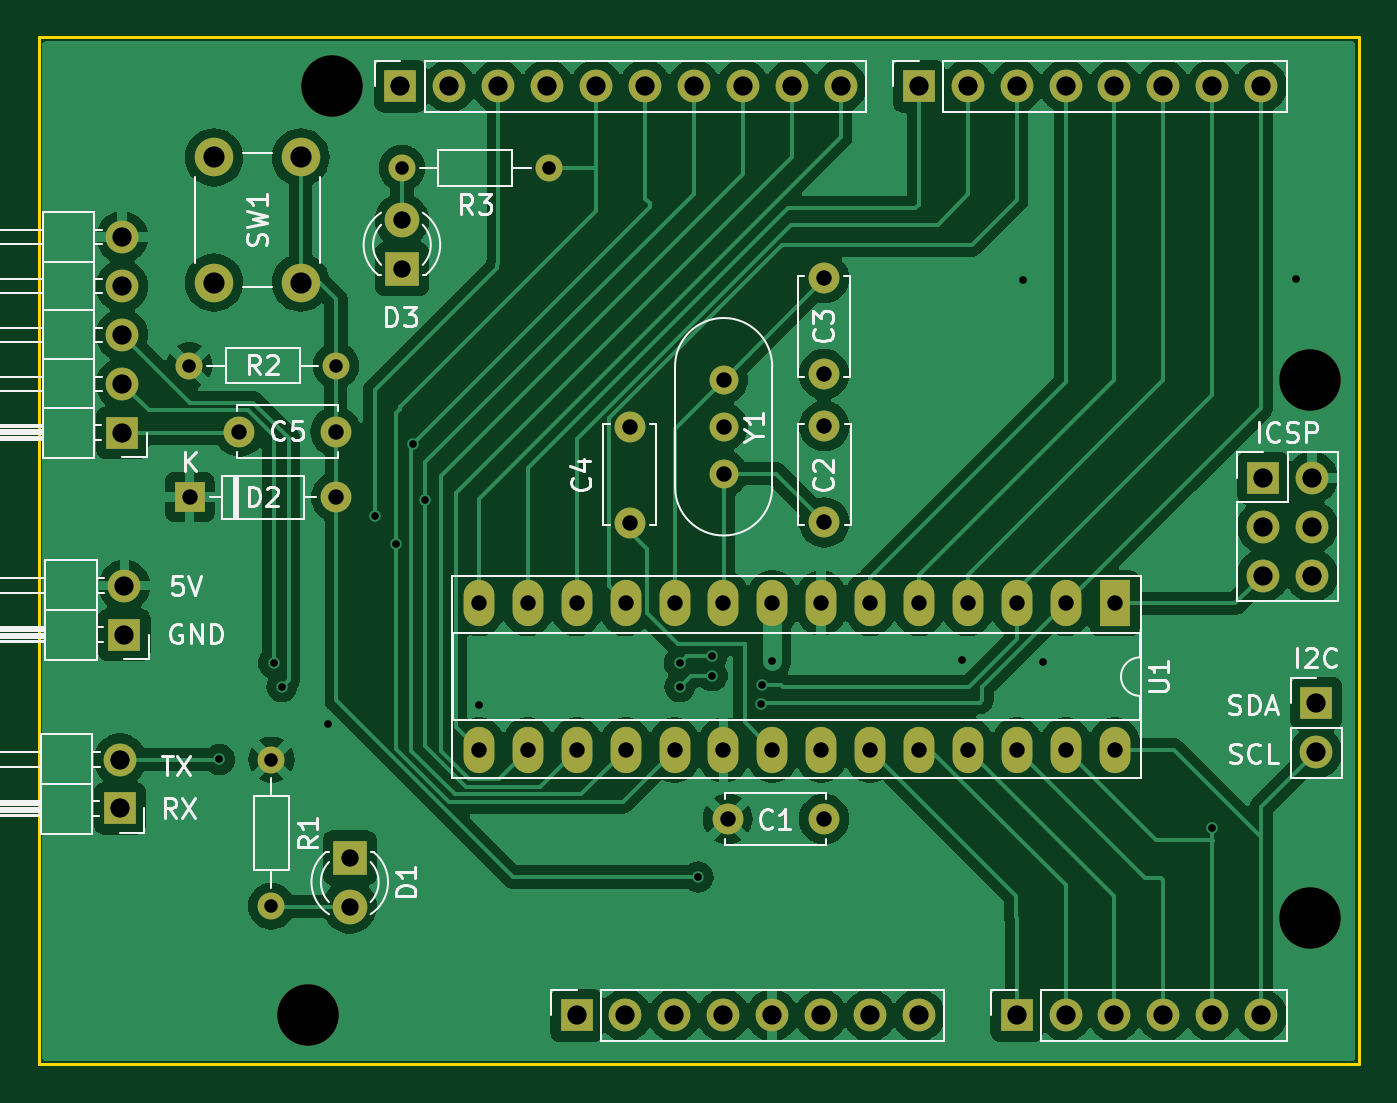
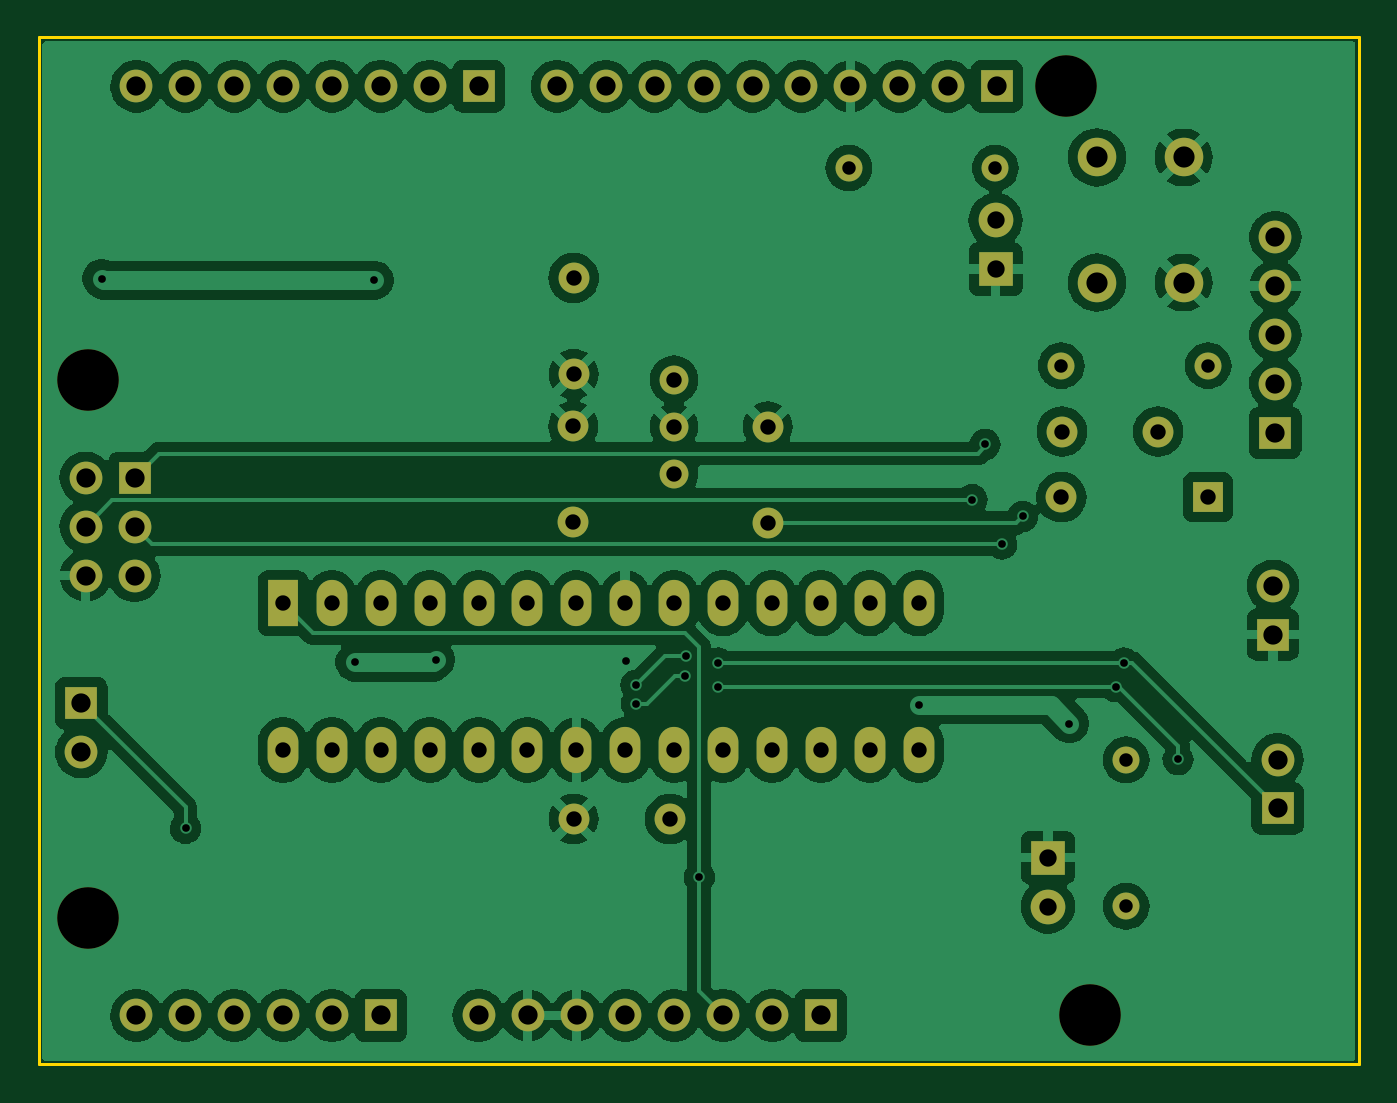
Circuit board: 11 layer files. Board 68.6 x 53.3 mm.
- bottom_copper: arduino_clone-B_Cu.gbl (156375 bytes)
- bottom_mask: arduino_clone-B_Mask.gbs (3760 bytes)
- paste: arduino_clone-B_Paste.gbp (492 bytes)
- bottom_silk: arduino_clone-B_Silkscreen.gbo (3770 bytes)
- outline: arduino_clone-Edge_Cuts.gm1 (1086 bytes)
- top_copper: arduino_clone-F_Cu.gtl (128300 bytes)
- top_mask: arduino_clone-F_Mask.gts (3760 bytes)
- paste: arduino_clone-F_Paste.gtp (492 bytes)
- top_silk: arduino_clone-F_Silkscreen.gto (39946 bytes)
- drill: arduino_clone-NPTH.drl (392 bytes)
- drill: arduino_clone-PTH.drl (2525 bytes)

=== bottom_copper: arduino_clone-B_Cu.gbl (156375 bytes, source omitted) ===
=== bottom_mask: arduino_clone-B_Mask.gbs ===
G04 #@! TF.GenerationSoftware,KiCad,Pcbnew,8.0.7*
G04 #@! TF.CreationDate,2025-01-27T00:19:07+09:00*
G04 #@! TF.ProjectId,arduino_clone,61726475-696e-46f5-9f63-6c6f6e652e6b,rev?*
G04 #@! TF.SameCoordinates,Original*
G04 #@! TF.FileFunction,Soldermask,Bot*
G04 #@! TF.FilePolarity,Negative*
%FSLAX46Y46*%
G04 Gerber Fmt 4.6, Leading zero omitted, Abs format (unit mm)*
G04 Created by KiCad (PCBNEW 8.0.7) date 2025-01-27 00:19:07*
%MOMM*%
%LPD*%
G01*
G04 APERTURE LIST*
%ADD10C,2.000000*%
%ADD11O,1.700000X1.700000*%
%ADD12R,1.700000X1.700000*%
%ADD13C,1.500000*%
%ADD14R,1.600000X2.400000*%
%ADD15O,1.600000X2.400000*%
%ADD16C,1.400000*%
%ADD17O,1.400000X1.400000*%
%ADD18R,1.800000X1.800000*%
%ADD19C,1.800000*%
%ADD20R,1.600000X1.600000*%
%ADD21O,1.600000X1.600000*%
%ADD22C,1.600000*%
%ADD23C,3.200000*%
G04 APERTURE END LIST*
D10*
X113610000Y-52890000D03*
X113610000Y-59390000D03*
X109110000Y-52890000D03*
X109110000Y-59390000D03*
D11*
X166360000Y-83785000D03*
D12*
X166360000Y-81245000D03*
X104455000Y-77675000D03*
D11*
X104455000Y-75135000D03*
D13*
X135580000Y-64440000D03*
X135580000Y-66880000D03*
X135580000Y-69320000D03*
D14*
X155890000Y-76050000D03*
D15*
X153350000Y-76050000D03*
X150810000Y-76050000D03*
X148270000Y-76050000D03*
X145730000Y-76050000D03*
X143190000Y-76050000D03*
X140650000Y-76050000D03*
X138110000Y-76050000D03*
X135570000Y-76050000D03*
X133030000Y-76050000D03*
X130490000Y-76050000D03*
X127950000Y-76050000D03*
X125410000Y-76050000D03*
X122870000Y-76050000D03*
X122870000Y-83670000D03*
X125410000Y-83670000D03*
X127950000Y-83670000D03*
X130490000Y-83670000D03*
X133030000Y-83670000D03*
X135570000Y-83670000D03*
X138110000Y-83670000D03*
X140650000Y-83670000D03*
X143190000Y-83670000D03*
X145730000Y-83670000D03*
X148270000Y-83670000D03*
X150810000Y-83670000D03*
X153350000Y-83670000D03*
X155890000Y-83670000D03*
D16*
X126500000Y-53440000D03*
D17*
X118880000Y-53440000D03*
D16*
X107830000Y-63700000D03*
D17*
X115450000Y-63700000D03*
D16*
X112090000Y-84170000D03*
D17*
X112090000Y-91790000D03*
D12*
X104225000Y-86705000D03*
D11*
X104225000Y-84165000D03*
D12*
X163600000Y-69530000D03*
D11*
X166140000Y-69530000D03*
X163600000Y-72070000D03*
X166140000Y-72070000D03*
X163600000Y-74610000D03*
X166140000Y-74610000D03*
D12*
X104340000Y-67190000D03*
D11*
X104340000Y-64650000D03*
X104340000Y-62110000D03*
X104340000Y-59570000D03*
X104340000Y-57030000D03*
D18*
X118870000Y-58700000D03*
D19*
X118870000Y-56160000D03*
D20*
X107840000Y-70540000D03*
D21*
X115460000Y-70540000D03*
D18*
X116160000Y-89260000D03*
D19*
X116160000Y-91800000D03*
D22*
X110430000Y-67130000D03*
X115430000Y-67130000D03*
X130710000Y-71870000D03*
X130710000Y-66870000D03*
X140790000Y-64150000D03*
X140790000Y-59150000D03*
X140810000Y-71850000D03*
X140810000Y-66850000D03*
X135790000Y-87250000D03*
X140790000Y-87250000D03*
D12*
X127940000Y-97460000D03*
D11*
X130480000Y-97460000D03*
X133020000Y-97460000D03*
X135560000Y-97460000D03*
X138100000Y-97460000D03*
X140640000Y-97460000D03*
X143180000Y-97460000D03*
X145720000Y-97460000D03*
D12*
X150800000Y-97460000D03*
D11*
X153340000Y-97460000D03*
X155880000Y-97460000D03*
X158420000Y-97460000D03*
X160960000Y-97460000D03*
X163500000Y-97460000D03*
D12*
X118796000Y-49200000D03*
D11*
X121336000Y-49200000D03*
X123876000Y-49200000D03*
X126416000Y-49200000D03*
X128956000Y-49200000D03*
X131496000Y-49200000D03*
X134036000Y-49200000D03*
X136576000Y-49200000D03*
X139116000Y-49200000D03*
X141656000Y-49200000D03*
D12*
X145720000Y-49200000D03*
D11*
X148260000Y-49200000D03*
X150800000Y-49200000D03*
X153340000Y-49200000D03*
X155880000Y-49200000D03*
X158420000Y-49200000D03*
X160960000Y-49200000D03*
X163500000Y-49200000D03*
D23*
X115240000Y-49200000D03*
X113970000Y-97460000D03*
X166040000Y-64440000D03*
X166040000Y-92380000D03*
M02*

=== paste: arduino_clone-B_Paste.gbp ===
G04 #@! TF.GenerationSoftware,KiCad,Pcbnew,8.0.7*
G04 #@! TF.CreationDate,2025-01-27T00:19:07+09:00*
G04 #@! TF.ProjectId,arduino_clone,61726475-696e-46f5-9f63-6c6f6e652e6b,rev?*
G04 #@! TF.SameCoordinates,Original*
G04 #@! TF.FileFunction,Paste,Bot*
G04 #@! TF.FilePolarity,Positive*
%FSLAX46Y46*%
G04 Gerber Fmt 4.6, Leading zero omitted, Abs format (unit mm)*
G04 Created by KiCad (PCBNEW 8.0.7) date 2025-01-27 00:19:07*
%MOMM*%
%LPD*%
G01*
G04 APERTURE LIST*
G04 APERTURE END LIST*
M02*

=== bottom_silk: arduino_clone-B_Silkscreen.gbo ===
G04 #@! TF.GenerationSoftware,KiCad,Pcbnew,8.0.7*
G04 #@! TF.CreationDate,2025-01-27T00:19:07+09:00*
G04 #@! TF.ProjectId,arduino_clone,61726475-696e-46f5-9f63-6c6f6e652e6b,rev?*
G04 #@! TF.SameCoordinates,Original*
G04 #@! TF.FileFunction,Legend,Bot*
G04 #@! TF.FilePolarity,Positive*
%FSLAX46Y46*%
G04 Gerber Fmt 4.6, Leading zero omitted, Abs format (unit mm)*
G04 Created by KiCad (PCBNEW 8.0.7) date 2025-01-27 00:19:07*
%MOMM*%
%LPD*%
G01*
G04 APERTURE LIST*
%ADD10C,2.000000*%
%ADD11O,1.700000X1.700000*%
%ADD12R,1.700000X1.700000*%
%ADD13C,1.500000*%
%ADD14R,1.600000X2.400000*%
%ADD15O,1.600000X2.400000*%
%ADD16C,1.400000*%
%ADD17O,1.400000X1.400000*%
%ADD18R,1.800000X1.800000*%
%ADD19C,1.800000*%
%ADD20R,1.600000X1.600000*%
%ADD21O,1.600000X1.600000*%
%ADD22C,1.600000*%
%ADD23C,3.200000*%
G04 APERTURE END LIST*
%LPC*%
D10*
X113610000Y-52890000D03*
X113610000Y-59390000D03*
X109110000Y-52890000D03*
X109110000Y-59390000D03*
D11*
X166360000Y-83785000D03*
D12*
X166360000Y-81245000D03*
X104455000Y-77675000D03*
D11*
X104455000Y-75135000D03*
D13*
X135580000Y-64440000D03*
X135580000Y-66880000D03*
X135580000Y-69320000D03*
D14*
X155890000Y-76050000D03*
D15*
X153350000Y-76050000D03*
X150810000Y-76050000D03*
X148270000Y-76050000D03*
X145730000Y-76050000D03*
X143190000Y-76050000D03*
X140650000Y-76050000D03*
X138110000Y-76050000D03*
X135570000Y-76050000D03*
X133030000Y-76050000D03*
X130490000Y-76050000D03*
X127950000Y-76050000D03*
X125410000Y-76050000D03*
X122870000Y-76050000D03*
X122870000Y-83670000D03*
X125410000Y-83670000D03*
X127950000Y-83670000D03*
X130490000Y-83670000D03*
X133030000Y-83670000D03*
X135570000Y-83670000D03*
X138110000Y-83670000D03*
X140650000Y-83670000D03*
X143190000Y-83670000D03*
X145730000Y-83670000D03*
X148270000Y-83670000D03*
X150810000Y-83670000D03*
X153350000Y-83670000D03*
X155890000Y-83670000D03*
D16*
X126500000Y-53440000D03*
D17*
X118880000Y-53440000D03*
D16*
X107830000Y-63700000D03*
D17*
X115450000Y-63700000D03*
D16*
X112090000Y-84170000D03*
D17*
X112090000Y-91790000D03*
D12*
X104225000Y-86705000D03*
D11*
X104225000Y-84165000D03*
D12*
X163600000Y-69530000D03*
D11*
X166140000Y-69530000D03*
X163600000Y-72070000D03*
X166140000Y-72070000D03*
X163600000Y-74610000D03*
X166140000Y-74610000D03*
D12*
X104340000Y-67190000D03*
D11*
X104340000Y-64650000D03*
X104340000Y-62110000D03*
X104340000Y-59570000D03*
X104340000Y-57030000D03*
D18*
X118870000Y-58700000D03*
D19*
X118870000Y-56160000D03*
D20*
X107840000Y-70540000D03*
D21*
X115460000Y-70540000D03*
D18*
X116160000Y-89260000D03*
D19*
X116160000Y-91800000D03*
D22*
X110430000Y-67130000D03*
X115430000Y-67130000D03*
X130710000Y-71870000D03*
X130710000Y-66870000D03*
X140790000Y-64150000D03*
X140790000Y-59150000D03*
X140810000Y-71850000D03*
X140810000Y-66850000D03*
X135790000Y-87250000D03*
X140790000Y-87250000D03*
D12*
X127940000Y-97460000D03*
D11*
X130480000Y-97460000D03*
X133020000Y-97460000D03*
X135560000Y-97460000D03*
X138100000Y-97460000D03*
X140640000Y-97460000D03*
X143180000Y-97460000D03*
X145720000Y-97460000D03*
D12*
X150800000Y-97460000D03*
D11*
X153340000Y-97460000D03*
X155880000Y-97460000D03*
X158420000Y-97460000D03*
X160960000Y-97460000D03*
X163500000Y-97460000D03*
D12*
X118796000Y-49200000D03*
D11*
X121336000Y-49200000D03*
X123876000Y-49200000D03*
X126416000Y-49200000D03*
X128956000Y-49200000D03*
X131496000Y-49200000D03*
X134036000Y-49200000D03*
X136576000Y-49200000D03*
X139116000Y-49200000D03*
X141656000Y-49200000D03*
D12*
X145720000Y-49200000D03*
D11*
X148260000Y-49200000D03*
X150800000Y-49200000D03*
X153340000Y-49200000D03*
X155880000Y-49200000D03*
X158420000Y-49200000D03*
X160960000Y-49200000D03*
X163500000Y-49200000D03*
D23*
X115240000Y-49200000D03*
X113970000Y-97460000D03*
X166040000Y-64440000D03*
X166040000Y-92380000D03*
%LPD*%
M02*

=== outline: arduino_clone-Edge_Cuts.gm1 ===
G04 #@! TF.GenerationSoftware,KiCad,Pcbnew,8.0.7*
G04 #@! TF.CreationDate,2025-01-27T00:19:07+09:00*
G04 #@! TF.ProjectId,arduino_clone,61726475-696e-46f5-9f63-6c6f6e652e6b,rev?*
G04 #@! TF.SameCoordinates,Original*
G04 #@! TF.FileFunction,Profile,NP*
%FSLAX46Y46*%
G04 Gerber Fmt 4.6, Leading zero omitted, Abs format (unit mm)*
G04 Created by KiCad (PCBNEW 8.0.7) date 2025-01-27 00:19:07*
%MOMM*%
%LPD*%
G01*
G04 APERTURE LIST*
G04 #@! TA.AperFunction,Profile*
%ADD10C,0.150000*%
G04 #@! TD*
G04 APERTURE END LIST*
D10*
X100500000Y-100000000D02*
X100000000Y-100000000D01*
X100762000Y-46660000D02*
X100000000Y-46660000D01*
X100000000Y-47422000D02*
X100000000Y-46660000D01*
X168580000Y-61900000D02*
X168580000Y-46660000D01*
X163500000Y-46660000D02*
X168580000Y-46660000D01*
X168580000Y-96190000D02*
X168580000Y-100000000D01*
X165278000Y-100000000D02*
X168580000Y-100000000D01*
X100000000Y-100000000D02*
X100000000Y-47422000D01*
X168580000Y-61900000D02*
X168580000Y-96190000D01*
X165278000Y-100000000D02*
X100500000Y-100000000D01*
X100762000Y-46660000D02*
X163500000Y-46660000D01*
M02*

=== top_copper: arduino_clone-F_Cu.gtl (128300 bytes, source omitted) ===
=== top_mask: arduino_clone-F_Mask.gts ===
G04 #@! TF.GenerationSoftware,KiCad,Pcbnew,8.0.7*
G04 #@! TF.CreationDate,2025-01-27T00:19:07+09:00*
G04 #@! TF.ProjectId,arduino_clone,61726475-696e-46f5-9f63-6c6f6e652e6b,rev?*
G04 #@! TF.SameCoordinates,Original*
G04 #@! TF.FileFunction,Soldermask,Top*
G04 #@! TF.FilePolarity,Negative*
%FSLAX46Y46*%
G04 Gerber Fmt 4.6, Leading zero omitted, Abs format (unit mm)*
G04 Created by KiCad (PCBNEW 8.0.7) date 2025-01-27 00:19:07*
%MOMM*%
%LPD*%
G01*
G04 APERTURE LIST*
%ADD10C,2.000000*%
%ADD11O,1.700000X1.700000*%
%ADD12R,1.700000X1.700000*%
%ADD13C,1.500000*%
%ADD14R,1.600000X2.400000*%
%ADD15O,1.600000X2.400000*%
%ADD16C,1.400000*%
%ADD17O,1.400000X1.400000*%
%ADD18R,1.800000X1.800000*%
%ADD19C,1.800000*%
%ADD20R,1.600000X1.600000*%
%ADD21O,1.600000X1.600000*%
%ADD22C,1.600000*%
%ADD23C,3.200000*%
G04 APERTURE END LIST*
D10*
X113610000Y-52890000D03*
X113610000Y-59390000D03*
X109110000Y-52890000D03*
X109110000Y-59390000D03*
D11*
X166360000Y-83785000D03*
D12*
X166360000Y-81245000D03*
X104455000Y-77675000D03*
D11*
X104455000Y-75135000D03*
D13*
X135580000Y-64440000D03*
X135580000Y-66880000D03*
X135580000Y-69320000D03*
D14*
X155890000Y-76050000D03*
D15*
X153350000Y-76050000D03*
X150810000Y-76050000D03*
X148270000Y-76050000D03*
X145730000Y-76050000D03*
X143190000Y-76050000D03*
X140650000Y-76050000D03*
X138110000Y-76050000D03*
X135570000Y-76050000D03*
X133030000Y-76050000D03*
X130490000Y-76050000D03*
X127950000Y-76050000D03*
X125410000Y-76050000D03*
X122870000Y-76050000D03*
X122870000Y-83670000D03*
X125410000Y-83670000D03*
X127950000Y-83670000D03*
X130490000Y-83670000D03*
X133030000Y-83670000D03*
X135570000Y-83670000D03*
X138110000Y-83670000D03*
X140650000Y-83670000D03*
X143190000Y-83670000D03*
X145730000Y-83670000D03*
X148270000Y-83670000D03*
X150810000Y-83670000D03*
X153350000Y-83670000D03*
X155890000Y-83670000D03*
D16*
X126500000Y-53440000D03*
D17*
X118880000Y-53440000D03*
D16*
X107830000Y-63700000D03*
D17*
X115450000Y-63700000D03*
D16*
X112090000Y-84170000D03*
D17*
X112090000Y-91790000D03*
D12*
X104225000Y-86705000D03*
D11*
X104225000Y-84165000D03*
D12*
X163600000Y-69530000D03*
D11*
X166140000Y-69530000D03*
X163600000Y-72070000D03*
X166140000Y-72070000D03*
X163600000Y-74610000D03*
X166140000Y-74610000D03*
D12*
X104340000Y-67190000D03*
D11*
X104340000Y-64650000D03*
X104340000Y-62110000D03*
X104340000Y-59570000D03*
X104340000Y-57030000D03*
D18*
X118870000Y-58700000D03*
D19*
X118870000Y-56160000D03*
D20*
X107840000Y-70540000D03*
D21*
X115460000Y-70540000D03*
D18*
X116160000Y-89260000D03*
D19*
X116160000Y-91800000D03*
D22*
X110430000Y-67130000D03*
X115430000Y-67130000D03*
X130710000Y-71870000D03*
X130710000Y-66870000D03*
X140790000Y-64150000D03*
X140790000Y-59150000D03*
X140810000Y-71850000D03*
X140810000Y-66850000D03*
X135790000Y-87250000D03*
X140790000Y-87250000D03*
D12*
X127940000Y-97460000D03*
D11*
X130480000Y-97460000D03*
X133020000Y-97460000D03*
X135560000Y-97460000D03*
X138100000Y-97460000D03*
X140640000Y-97460000D03*
X143180000Y-97460000D03*
X145720000Y-97460000D03*
D12*
X150800000Y-97460000D03*
D11*
X153340000Y-97460000D03*
X155880000Y-97460000D03*
X158420000Y-97460000D03*
X160960000Y-97460000D03*
X163500000Y-97460000D03*
D12*
X118796000Y-49200000D03*
D11*
X121336000Y-49200000D03*
X123876000Y-49200000D03*
X126416000Y-49200000D03*
X128956000Y-49200000D03*
X131496000Y-49200000D03*
X134036000Y-49200000D03*
X136576000Y-49200000D03*
X139116000Y-49200000D03*
X141656000Y-49200000D03*
D12*
X145720000Y-49200000D03*
D11*
X148260000Y-49200000D03*
X150800000Y-49200000D03*
X153340000Y-49200000D03*
X155880000Y-49200000D03*
X158420000Y-49200000D03*
X160960000Y-49200000D03*
X163500000Y-49200000D03*
D23*
X115240000Y-49200000D03*
X113970000Y-97460000D03*
X166040000Y-64440000D03*
X166040000Y-92380000D03*
M02*

=== paste: arduino_clone-F_Paste.gtp ===
G04 #@! TF.GenerationSoftware,KiCad,Pcbnew,8.0.7*
G04 #@! TF.CreationDate,2025-01-27T00:19:07+09:00*
G04 #@! TF.ProjectId,arduino_clone,61726475-696e-46f5-9f63-6c6f6e652e6b,rev?*
G04 #@! TF.SameCoordinates,Original*
G04 #@! TF.FileFunction,Paste,Top*
G04 #@! TF.FilePolarity,Positive*
%FSLAX46Y46*%
G04 Gerber Fmt 4.6, Leading zero omitted, Abs format (unit mm)*
G04 Created by KiCad (PCBNEW 8.0.7) date 2025-01-27 00:19:07*
%MOMM*%
%LPD*%
G01*
G04 APERTURE LIST*
G04 APERTURE END LIST*
M02*

=== top_silk: arduino_clone-F_Silkscreen.gto (39946 bytes, source omitted) ===
=== drill: arduino_clone-NPTH.drl ===
M48
; DRILL file {KiCad 8.0.7} date 2025-01-27T00:19:12+0900
; FORMAT={-:-/ absolute / metric / decimal}
; #@! TF.CreationDate,2025-01-27T00:19:12+09:00
; #@! TF.GenerationSoftware,Kicad,Pcbnew,8.0.7
; #@! TF.FileFunction,NonPlated,1,2,NPTH
FMAT,2
METRIC
; #@! TA.AperFunction,NonPlated,NPTH,ComponentDrill
T1C3.200
%
G90
G05
T1
X113.97Y-97.46
X115.24Y-49.2
X166.04Y-64.44
X166.04Y-92.38
M30

=== drill: arduino_clone-PTH.drl ===
M48
; DRILL file {KiCad 8.0.7} date 2025-01-27T00:19:12+0900
; FORMAT={-:-/ absolute / metric / decimal}
; #@! TF.CreationDate,2025-01-27T00:19:12+09:00
; #@! TF.GenerationSoftware,Kicad,Pcbnew,8.0.7
; #@! TF.FileFunction,Plated,1,2,PTH
FMAT,2
METRIC
; #@! TA.AperFunction,Plated,PTH,ViaDrill
T1C0.400
; #@! TA.AperFunction,Plated,PTH,ComponentDrill
T2C0.700
; #@! TA.AperFunction,Plated,PTH,ComponentDrill
T3C0.800
; #@! TA.AperFunction,Plated,PTH,ComponentDrill
T4C0.900
; #@! TA.AperFunction,Plated,PTH,ComponentDrill
T5C1.000
; #@! TA.AperFunction,Plated,PTH,ComponentDrill
T6C1.100
%
G90
G05
T1
X109.39Y-84.16
X112.21Y-79.16
X112.64Y-80.38
X115.04Y-82.3
X117.47Y-71.54
X118.55Y-72.97
X119.43Y-67.8
X120.09Y-70.67
X122.85Y-81.33
X133.29Y-79.16
X133.31Y-80.38
X134.26Y-90.27
X134.97Y-78.776
X134.99Y-79.81
X137.54Y-81.26
X137.56Y-80.3
X138.08Y-79.05
X147.96Y-78.98
X151.14Y-59.27
X152.16Y-79.11
X160.95Y-87.74
X165.3Y-59.18
T2
X107.83Y-63.7
X112.09Y-84.17
X112.09Y-91.79
X115.45Y-63.7
X118.88Y-53.44
X126.5Y-53.44
T3
X107.84Y-70.54
X110.43Y-67.13
X115.43Y-67.13
X115.46Y-70.54
X122.87Y-76.05
X122.87Y-83.67
X125.41Y-76.05
X125.41Y-83.67
X127.95Y-76.05
X127.95Y-83.67
X130.49Y-76.05
X130.49Y-83.67
X130.71Y-66.87
X130.71Y-71.87
X133.03Y-76.05
X133.03Y-83.67
X135.57Y-76.05
X135.57Y-83.67
X135.58Y-64.44
X135.58Y-66.88
X135.58Y-69.32
X135.79Y-87.25
X138.11Y-76.05
X138.11Y-83.67
X140.65Y-76.05
X140.65Y-83.67
X140.79Y-59.15
X140.79Y-64.15
X140.79Y-87.25
X140.81Y-66.85
X140.81Y-71.85
X143.19Y-76.05
X143.19Y-83.67
X145.73Y-76.05
X145.73Y-83.67
X148.27Y-76.05
X148.27Y-83.67
X150.81Y-76.05
X150.81Y-83.67
X153.35Y-76.05
X153.35Y-83.67
X155.89Y-76.05
X155.89Y-83.67
T4
X116.16Y-89.26
X116.16Y-91.8
X118.87Y-56.16
X118.87Y-58.7
T5
X104.225Y-84.165
X104.225Y-86.705
X104.34Y-57.03
X104.34Y-59.57
X104.34Y-62.11
X104.34Y-64.65
X104.34Y-67.19
X104.455Y-75.135
X104.455Y-77.675
X118.796Y-49.2
X121.336Y-49.2
X123.876Y-49.2
X126.416Y-49.2
X127.94Y-97.46
X128.956Y-49.2
X130.48Y-97.46
X131.496Y-49.2
X133.02Y-97.46
X134.036Y-49.2
X135.56Y-97.46
X136.576Y-49.2
X138.1Y-97.46
X139.116Y-49.2
X140.64Y-97.46
X141.656Y-49.2
X143.18Y-97.46
X145.72Y-49.2
X145.72Y-97.46
X148.26Y-49.2
X150.8Y-49.2
X150.8Y-97.46
X153.34Y-49.2
X153.34Y-97.46
X155.88Y-49.2
X155.88Y-97.46
X158.42Y-49.2
X158.42Y-97.46
X160.96Y-49.2
X160.96Y-97.46
X163.5Y-49.2
X163.5Y-97.46
X163.6Y-69.53
X163.6Y-72.07
X163.6Y-74.61
X166.14Y-69.53
X166.14Y-72.07
X166.14Y-74.61
X166.36Y-81.245
X166.36Y-83.785
T6
X109.11Y-52.89
X109.11Y-59.39
X113.61Y-52.89
X113.61Y-59.39
M30

